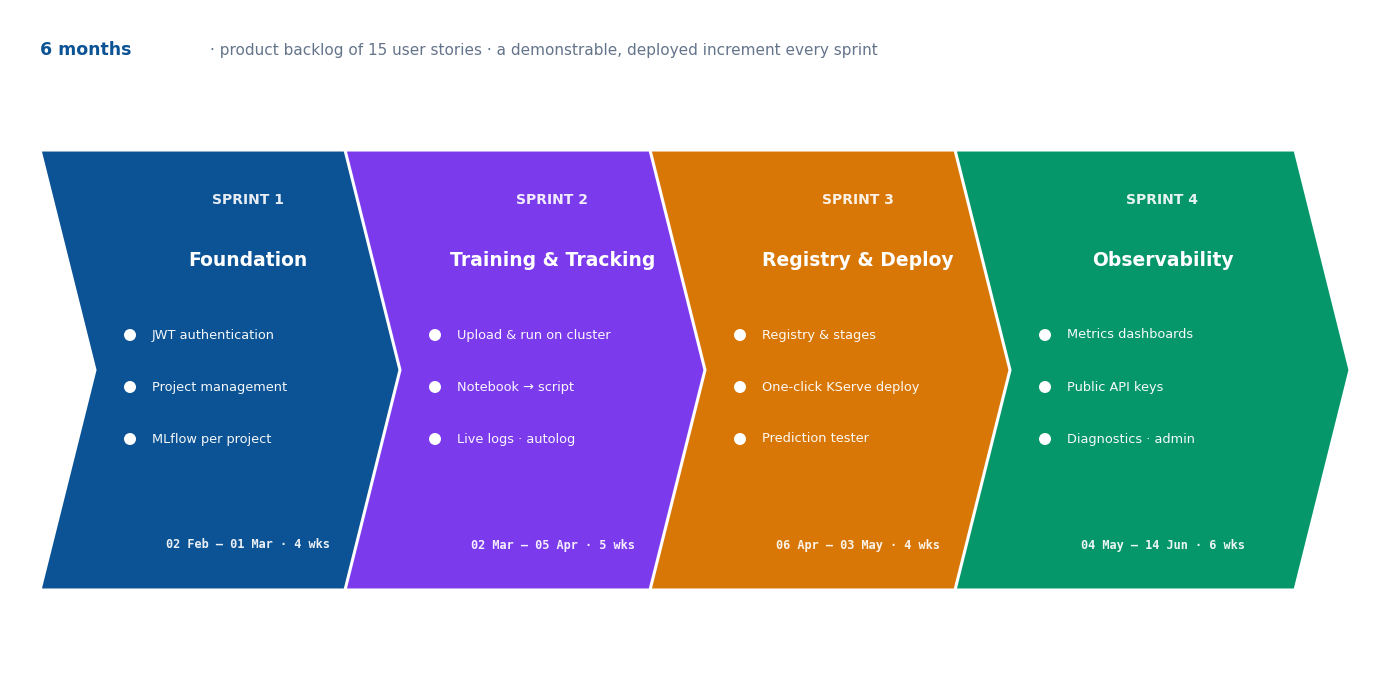

Here is the Python script that generated this plot:
# -*- coding: utf-8 -*-
"""4-sprint roadmap: big colored chevrons with per-sprint deliverables + dates.
Transparent PNG, deck light theme. For the 'sprints overview' slide."""
import os
import matplotlib
matplotlib.use("Agg")
import matplotlib.pyplot as plt
from matplotlib.patches import Polygon, Circle

OUT = r"D:\pfe\presentation\assets\sprints.png"
INK, INK3 = "#1F2937", "#64748B"
PRIMARY, VIOLET, AMBER, GOOD = "#0B5394", "#7C3AED", "#D97706", "#059669"

fig = plt.figure(figsize=(13.6, 6.6), dpi=175)
ax = fig.add_axes([0, 0, 1, 1]); ax.set_xlim(0, 136); ax.set_ylim(0, 66); ax.axis("off")

def ctext(x, y, s, size, color, bold=True, ls=1.1, alpha=1.0, ha="center", mono=False):
    ax.text(x, y, s, ha=ha, va="center", fontsize=size, color=color,
            fontweight="bold" if bold else "normal",
            family="DejaVu Sans Mono" if mono else "DejaVu Sans",
            zorder=8, linespacing=ls, alpha=alpha)

# caption
ctext(3, 62, "6 months", 12.5, PRIMARY, ha="left")
ctext(20, 62, "· product backlog of 15 user stories · a demonstrable, deployed increment every sprint",
      11, INK3, bold=False, ha="left")

sprints = [
    ("SPRINT 1", "Foundation",
     ["JWT authentication", "Project management", "MLflow per project"],
     "02 Feb – 01 Mar · 4 wks", PRIMARY),
    ("SPRINT 2", "Training & Tracking",
     ["Upload & run on cluster", "Notebook → script", "Live logs · autolog"],
     "02 Mar – 05 Apr · 5 wks", VIOLET),
    ("SPRINT 3", "Registry & Deploy",
     ["Registry & stages", "One-click KServe deploy", "Prediction tester"],
     "06 Apr – 03 May · 4 wks", AMBER),
    ("SPRINT 4", "Observability",
     ["Metrics dashboards", "Public API keys", "Diagnostics · admin"],
     "04 May – 14 Jun · 6 wks", GOOD),
]
w, h, notch, step, y = 34, 44, 5.5, 30.5, 8
for i, (num, name, bullets, dates, color) in enumerate(sprints):
    x = 3 + i * step
    pts = [(x, y + h), (x + w, y + h), (x + w + notch, y + h / 2),
           (x + w, y), (x, y), (x + notch, y + h / 2)]
    ax.add_patch(Polygon(pts, closed=True, fc=color, ec="white", lw=2.2, zorder=3 + i))
    cxm = x + notch + (w - notch) / 2 + 1
    ctext(cxm, y + h - 5, num, 10, "white", alpha=0.9)
    ctext(cxm, y + h - 11, name, 13.5, "white")
    # bullets, left aligned
    bx = x + notch + 3.5
    for k, b in enumerate(bullets):
        by = y + h - 18.5 - k * 5.2
        ax.add_patch(Circle((bx, by), 0.6, fc="white", ec="none", zorder=8))
        ctext(bx + 2.2, by, b, 9.3, "white", bold=False, alpha=0.96, ha="left")
    ctext(cxm, y + 4.5, dates, 8.6, "white", alpha=0.92, mono=True)

fig.savefig(OUT, transparent=True)
print("wrote", OUT, os.path.getsize(OUT) // 1024, "KB")
